3-way image classification set "xray_project" from GitHub (fenshui888/xray_project); label vocabulary: bacterial pneumonia, normal, viral pneumonia.

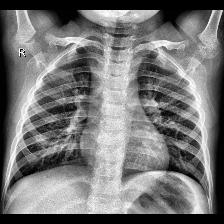
Label: normal

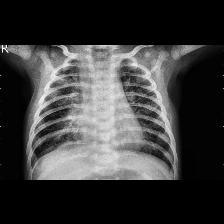
Label: viral pneumonia

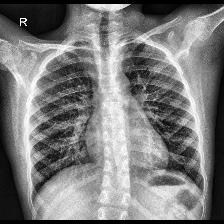
Label: normal

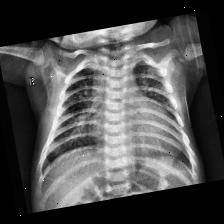
Label: bacterial pneumonia

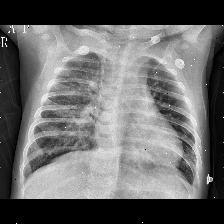
Label: viral pneumonia

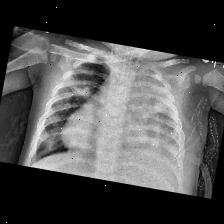
Label: bacterial pneumonia
